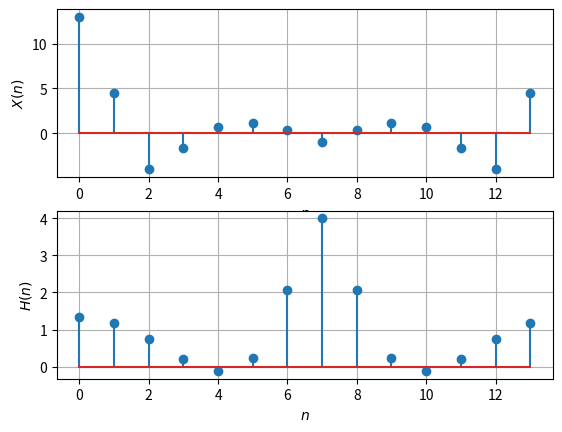

Source code (Python):
import numpy as np
import matplotlib.pyplot as plt
#If using termux
# import subprocess
# import shlex
#end if


N = 14
n = np.arange(N)
fn=(-1/2)**n
hn1=np.pad(fn, (0,2), 'constant', constant_values=(0))
hn2=np.pad(fn, (2,0), 'constant', constant_values=(0))
h = hn1+hn2

xtemp=np.array([1.0,2.0,3.0,4.0,2.0,1.0])
x=np.pad(xtemp, (0,8), 'constant', constant_values=(0))

X = np.zeros(N) + 1j*np.zeros(N)
for k in range(0,N):
	for n in range(0,N):
		X[k]+=x[n]*np.exp(-1j*2*np.pi*n*k/N)

H = np.zeros(N) + 1j*np.zeros(N)
for k in range(0,N):
	for n in range(0,N):
		H[k]+=h[n]*np.exp(-1j*2*np.pi*n*k/N)

plt.subplot(2, 1, 1)
plt.stem(range(0,N),np.real(X))
plt.xlabel('$n$')
plt.ylabel('$X(n)$')
plt.grid()# minor
#
plt.subplot(2, 1, 2)
plt.stem(range(0,N),np.real(H))
plt.xlabel('$n$')
plt.ylabel('$H(n)$')
plt.grid()
plt.show()
